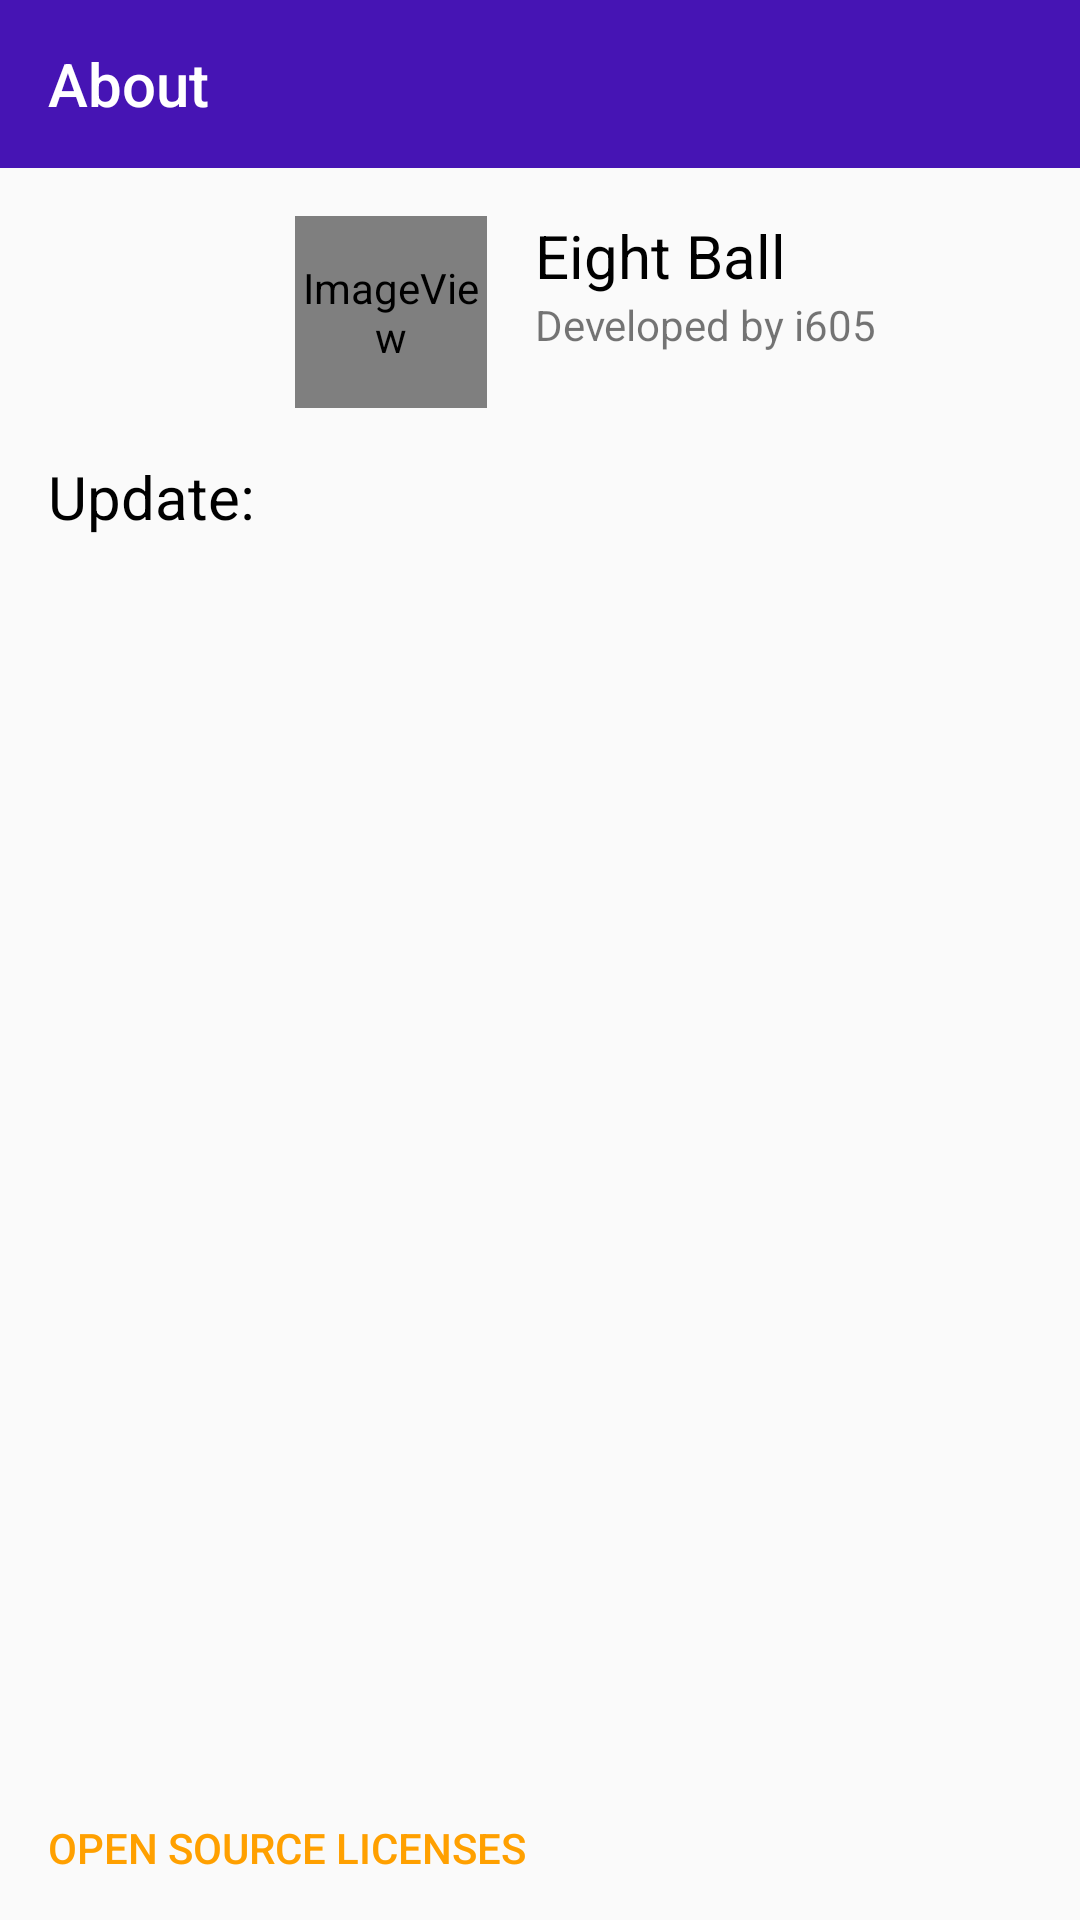

Layout XML and referenced resources for this Android screen:
<!-- AndroidManifest.xml: application theme AppTheme -->
<!-- res/layout/activity_about.xml -->
<android.support.constraint.ConstraintLayout xmlns:android="http://schemas.android.com/apk/res/android"
    xmlns:app="http://schemas.android.com/apk/res-auto"
    xmlns:tools="http://schemas.android.com/tools"
    android:layout_width="match_parent"
    android:layout_height="match_parent">

    <android.support.design.widget.AppBarLayout
        android:id="@+id/app_bar"
        android:layout_width="0dp"
        android:layout_height="wrap_content"
        android:theme="@style/AppTheme.AppBarOverlay"
        app:layout_constraintEnd_toEndOf="parent"
        app:layout_constraintStart_toStartOf="parent"
        app:layout_constraintTop_toTopOf="parent">

        <android.support.v7.widget.Toolbar
            android:id="@+id/toolbar"
            android:layout_width="match_parent"
            android:layout_height="56dp"
            android:background="@color/colorPrimary"
            app:title="@string/about" />
    </android.support.design.widget.AppBarLayout>

    <ImageView
        android:id="@+id/iv"
        android:layout_width="64dp"
        android:layout_height="64dp"
        android:layout_marginTop="16dp"
        android:layout_marginEnd="16dp"
        app:layout_constraintEnd_toStartOf="@+id/tv_name"
        app:layout_constraintHorizontal_chainStyle="packed"
        app:layout_constraintStart_toStartOf="parent"
        app:layout_constraintTop_toBottomOf="@+id/app_bar"
        app:srcCompat="@mipmap/ic_launcher_round"
        tools:ignore="ContentDescription" />

    <TextView
        android:id="@+id/tv_name"
        android:layout_width="wrap_content"
        android:layout_height="wrap_content"
        android:text="@string/app_name"
        android:textColor="@color/black"
        android:textSize="20sp"
        app:layout_constraintBottom_toTopOf="@+id/tv_developer"
        app:layout_constraintEnd_toEndOf="parent"
        app:layout_constraintStart_toEndOf="@+id/iv"
        app:layout_constraintTop_toBottomOf="@+id/app_bar"
        app:layout_constraintVertical_chainStyle="packed" />

    <TextView
        android:id="@+id/tv_developer"
        android:layout_width="wrap_content"
        android:layout_height="wrap_content"
        android:text="@string/developer"
        app:layout_constraintBottom_toTopOf="@+id/tv_version"
        app:layout_constraintStart_toStartOf="@+id/tv_name"
        app:layout_constraintTop_toBottomOf="@+id/tv_name" />

    <TextView
        android:id="@+id/tv_version"
        android:layout_width="wrap_content"
        android:layout_height="wrap_content"
        app:layout_constraintBottom_toTopOf="@+id/tv_update_title"
        app:layout_constraintStart_toStartOf="@+id/tv_name"
        app:layout_constraintTop_toBottomOf="@+id/tv_developer" />

    <TextView
        android:id="@+id/tv_update_title"
        android:layout_width="0dp"
        android:layout_height="wrap_content"
        android:layout_marginStart="16dp"
        android:layout_marginTop="16dp"
        android:layout_marginEnd="16dp"
        android:text="@string/update"
        android:textColor="@color/black"
        android:textSize="20sp"
        app:layout_constraintEnd_toEndOf="parent"
        app:layout_constraintStart_toStartOf="parent"
        app:layout_constraintTop_toBottomOf="@+id/iv" />

    <android.support.v4.widget.NestedScrollView
        android:id="@+id/nsv"
        android:layout_width="0dp"
        android:layout_height="0dp"
        android:layout_marginTop="16dp"
        android:overScrollMode="never"
        app:layout_constraintBottom_toTopOf="@+id/btn_disclaimer"
        app:layout_constraintEnd_toEndOf="parent"
        app:layout_constraintStart_toStartOf="parent"
        app:layout_constraintTop_toBottomOf="@+id/tv_update_title">

        <HorizontalScrollView
            android:layout_width="match_parent"
            android:layout_height="wrap_content"
            android:overScrollMode="never"
            android:scrollbars="none">

            <LinearLayout
                android:layout_width="wrap_content"
                android:layout_height="match_parent"
                android:orientation="vertical">

                <TextView
                    android:id="@+id/tv_update"
                    android:layout_width="wrap_content"
                    android:layout_height="wrap_content"
                    android:layout_marginStart="16dp"
                    android:layout_marginEnd="16dp"
                    android:layout_marginBottom="16dp" />
            </LinearLayout>
        </HorizontalScrollView>
    </android.support.v4.widget.NestedScrollView>

    <Button
        android:id="@+id/btn_disclaimer"
        style="?android:attr/buttonBarButtonStyle"
        android:layout_width="wrap_content"
        android:layout_height="wrap_content"
        android:paddingStart="16dp"
        android:paddingEnd="16dp"
        android:text="@string/open_source_licenses"
        app:layout_constraintBottom_toBottomOf="parent"
        app:layout_constraintStart_toStartOf="parent" />
</android.support.constraint.ConstraintLayout>
<!-- resources referenced by this layout -->
<resources>
  <color name="black">#FF000000</color>
  <color name="colorPrimary">#FF4614B4</color>
  <!-- mipmap ic_launcher_round (mipmap-anydpi-v26) -->
  <adaptive-icon xmlns:android="http://schemas.android.com/apk/res/android">
      <background android:drawable="@color/black" />
      <foreground android:drawable="@drawable/logo" />
  </adaptive-icon>
  <string name="about">About</string>
  <string name="app_name">Eight Ball</string>
  <string name="developer">Developed by i605</string>
  <string name="open_source_licenses">Open Source Licenses</string>
  <string name="update">Update:</string>
  <style name="AppTheme.AppBarOverlay" parent="ThemeOverlay.AppCompat.Dark.ActionBar" />
  <style name="AppTheme" parent="Theme.AppCompat.Light.DarkActionBar">
          <item name="colorPrimary">@color/colorPrimary</item>
          <item name="colorPrimaryDark">@color/colorPrimaryDark</item>
          <item name="colorAccent">@color/colorAccent</item>
      </style>
  <!-- drawable logo (drawable) -->
  <vector xmlns:android="http://schemas.android.com/apk/res/android"
      xmlns:aapt="http://schemas.android.com/aapt"
      android:width="108dp"
      android:height="108dp"
      android:viewportWidth="30"
      android:viewportHeight="30">
      <group
          android:translateX="3"
          android:translateY="3">
          <path android:pathData="M12,20l-6.9,-12h13.8z">
              <aapt:attr name="android:fillColor">
                  <gradient
                      android:centerX="12"
                      android:centerY="12"
                      android:endColor="@color/black"
                      android:gradientRadius="12"
                      android:startColor="@color/purple"
                      android:type="radial" />
              </aapt:attr>
          </path>
          <path
              android:pathData="M12,20l-6.9,-12h13.8z"
              android:strokeWidth="0.2"
              android:strokeColor="@color/light_purple"
              android:strokeLineJoin="round" />
          <path
              android:fillColor="@color/blue"
              android:pathData="M10.32,11.52a2.39,2.39,0,0,1-1.26-3.2,3,3,0,0,1,3.06-1.61,2.88,2.88,0,0,1,2.8,1.73,2.41,2.41,0,0,1-1.27,3.08,2.86,2.86,0,0,1,1.58,3.71,3.23,3.23,0,0,1-3.17,2.07,3.35,3.35,0,0,1-3.29-2A2.94,2.94,0,0,1,10.32,11.52ZM10.55,14a1.46,1.46,0,1,0,2.89,0A1.45,1.45,0,1,0,10.55,14Zm0.18-4.44a1.24,1.24,0,0,0,2.48,0A1.24,1.24,0,0,0,10.73,9.52Z" />
      </group>
  </vector>
  <color name="colorPrimaryDark">#FF3C1496</color>
  <color name="colorAccent">#FFFFA000</color>
  <color name="purple">#FF3C1496</color>
  <color name="light_purple">#FF4614B4</color>
  <color name="blue">#FF82D7FF</color>
</resources>
